Run: headless pygame with SDL's dummy video driver; simulated clock (each Clock.tick advances the game by its frame time, no real sleeping); random seed 0; keys injected as events and as key.get_pressed() state; mouse plan: one left click at the window centre at the start of phase 2, then a move to the lower-right quarter at the start of phase 3.
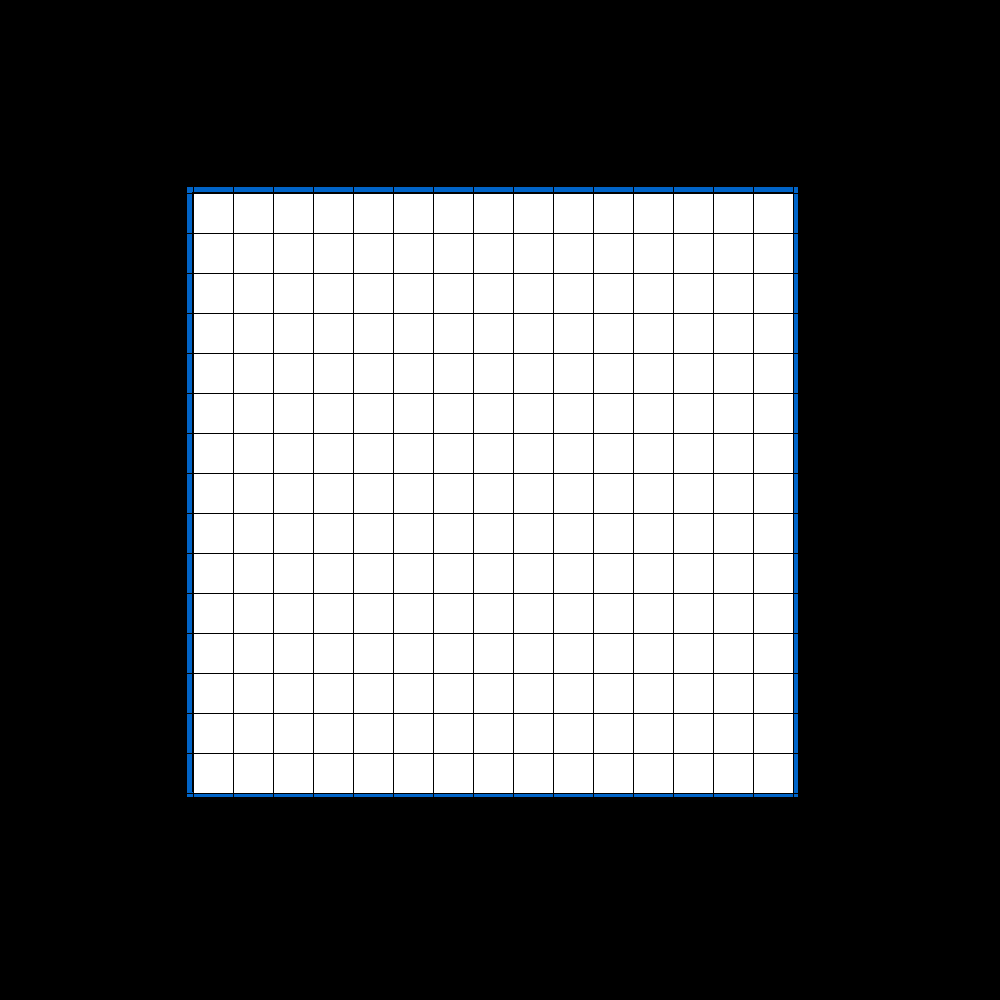
Frame 1 of 4 · flips 1–60 · no input
Frame 2 of 4 · flips 61–180 · clicked the window centre · tapped SPACE, RETURN · held RIGHT (→), D · screen unchanged from frame 1, image omitted
Frame 3 of 4 · flips 181–300 · moved the mouse to the lower-right quarter · held DOWN (↓), S · screen unchanged from frame 2, image omitted
Frame 4 of 4 · flips 301–420 · held LEFT (←), A, UP (↑), W · screen unchanged from frame 3, image omitted

The pygame program that drew these frames:

import pygame
SCREENWIDTH = 1000
SCREENHEIGHT = 1000
BORDERWIDTH = 600
BORDERHEIGHT = 600
CELLSIZE = 40
ROWS = BORDERWIDTH // CELLSIZE
COLS = BORDERHEIGHT // CELLSIZE
print("ROWS: ", ROWS, "COLS: ", COLS)

XMARGIN = int((SCREENWIDTH - (CELLSIZE * ROWS + (COLS - 1))) / 2)
YMARGIN = int((SCREENHEIGHT - (CELLSIZE * COLS + (ROWS - 1))) / 2)


BLUE = (0, 100, 200)
Black = (0, 0, 0)
White = (255, 255, 255)


class Node:
    def __init__(self, x, y):
        self.x = x
        self.y = y
        self.wall = False
        self.body = pygame.Rect(self.x, self.y, CELLSIZE, CELLSIZE)

    def drawNODE(self, surface):
        i = self.x * CELLSIZE + XMARGIN
        j = self.y * CELLSIZE + YMARGIN
        if self.wall:
            pygame.draw.rect(surface, Black, (i, j, CELLSIZE, CELLSIZE))
        elif not self.wall:
            pygame.draw.rect(surface, White, (i, j, CELLSIZE, CELLSIZE))


class Board:
    def __init__(self, ROWS, COLS):
        self.rows = ROWS
        self.cols = COLS
        self.grid = []
        for i in range(self.rows):
            self.column = []
            for j in range(self.cols):
                node = Node(i, j)
                self.column.append(node)
            self.grid.append(self.column)

    def drawGRID(self, surface):
        for i in range(self.rows):
            for j in range(self.cols):
                self.grid[i][j].drawNODE(surface)

        for x in range(XMARGIN, SCREENWIDTH, CELLSIZE):
            pygame.draw.line(surface, Black, (x, 0), (x, SCREENWIDTH))
        for y in range(YMARGIN, SCREENHEIGHT, CELLSIZE):
            pygame.draw.line(surface, Black, (0, y), (SCREENWIDTH, y))


def leftTopofTile(a, b):
    left = XMARGIN + (a * CELLSIZE) + (a - 1)
    top = YMARGIN + (b * CELLSIZE) + (b - 1)
    return(left, top)


def display(surface):
    surface.fill(Black)
    left, top = leftTopofTile(0, 0)
    width = COLS * CELLSIZE
    height = ROWS * CELLSIZE
    pygame.draw.rect(surface, BLUE, (left - 5, top - 5, width + 11, height + 10), 5)
    grid = Board(ROWS, COLS)
    grid.drawGRID(surface)


def getMouseClick(surface, xpos, ypos):
    global grid
    for i in range(SCREENWIDTH):
        for j in range(SCREENHEIGHT):
            left, top = leftTopofTile(xpos, ypos)
            tileSelector = pygame.Rect(left, top, CELLSIZE, CELLSIZE)
            if tileSelector.collidepoint(xpos, ypos):
                return(xpos, ypos)
    return (None, None)


def main():
    grid = Board(ROWS, COLS)
    pygame.init()
    myWindow = pygame.display.set_mode((SCREENWIDTH, SCREENHEIGHT))
    pygame.display.set_caption("Visualizer")

    running = True
    while running:
        for event in pygame.event.get():
            if event.type == pygame.QUIT:
                running = False
            if event.type == pygame.MOUSEBUTTONUP:
                xpos, ypos = getMouseClick(myWindow, event.pos[0], event.pos[1])
                for i in range(grid.rows):
                    for j in range(grid.cols):
                        if grid.grid[i][j].body.collidepoint(event.pos):
                            print(grid.grid[i][j])
                            grid.grid[i][j].wall = True





        display(myWindow)
        pygame.display.update()


if __name__ == '__main__':
    main()
